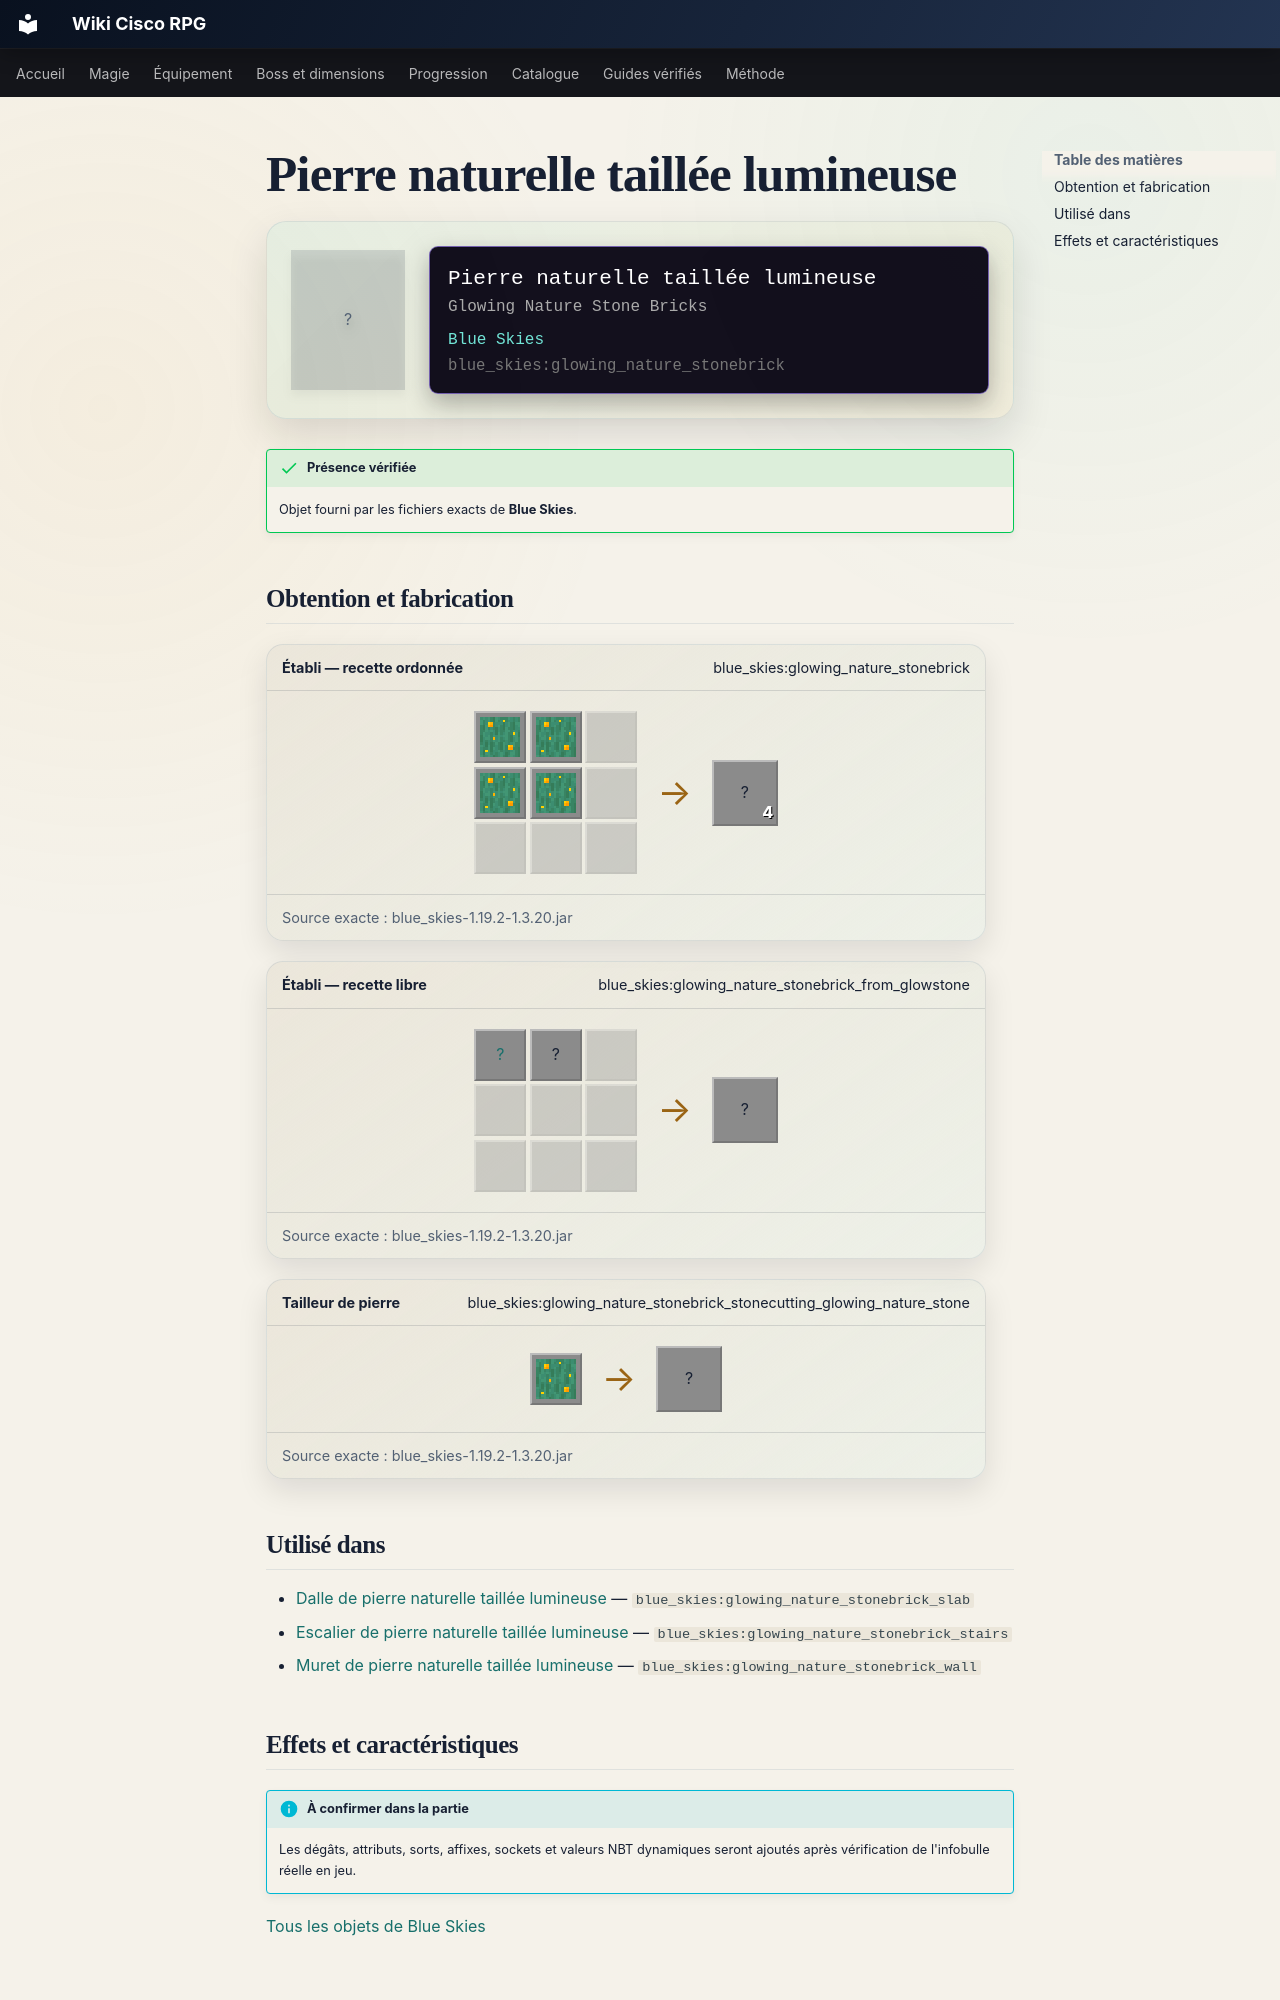

repository: Kloups-Dev/wiki-cisco-rpg · page: catalogue/objets/blue_skies/glowing_nature_stonebrick/index.html · generator: mkdocs

# Pierre naturelle taillée lumineuse

<div class="mc-item-showcase">
<div class="mc-item-icon mc-item-icon--missing">?</div>
<div class="mc-tooltip-card">
<div class="mc-tooltip-card__name">Pierre naturelle taillée lumineuse</div>
<div class="mc-tooltip-card__alias">Glowing Nature Stone Bricks</div>
<div class="mc-tooltip-card__mod">Blue Skies</div>
<div class="mc-tooltip-card__id">blue_skies:glowing_nature_stonebrick</div>
</div>
</div>

!!! success "Présence vérifiée"
    Objet fourni par les fichiers exacts de **Blue Skies**.

## Obtention et fabrication

<div class="jei-recipe"><div class="jei-recipe__head"><strong>Établi — recette ordonnée</strong><span>blue_skies:glowing_nature_stonebrick</span></div><div class="jei-recipe__body"><div class="jei-grid"><a class="jei-slot" href="../../../../catalogue/objets/blue_skies/glowing_nature_stone/" title="Pierre naturelle lumineuse (blue_skies:glowing_nature_stone)"><img src="../../../../assets/generated/items/blue_skies/glowing_nature_stone.png" alt="" loading="lazy"></a><a class="jei-slot" href="../../../../catalogue/objets/blue_skies/glowing_nature_stone/" title="Pierre naturelle lumineuse (blue_skies:glowing_nature_stone)"><img src="../../../../assets/generated/items/blue_skies/glowing_nature_stone.png" alt="" loading="lazy"></a><span class="jei-slot jei-slot--empty"></span><a class="jei-slot" href="../../../../catalogue/objets/blue_skies/glowing_nature_stone/" title="Pierre naturelle lumineuse (blue_skies:glowing_nature_stone)"><img src="../../../../assets/generated/items/blue_skies/glowing_nature_stone.png" alt="" loading="lazy"></a><a class="jei-slot" href="../../../../catalogue/objets/blue_skies/glowing_nature_stone/" title="Pierre naturelle lumineuse (blue_skies:glowing_nature_stone)"><img src="../../../../assets/generated/items/blue_skies/glowing_nature_stone.png" alt="" loading="lazy"></a><span class="jei-slot jei-slot--empty"></span><span class="jei-slot jei-slot--empty"></span><span class="jei-slot jei-slot--empty"></span><span class="jei-slot jei-slot--empty"></span></div><span class="jei-arrow">→</span><span class="jei-slot jei-slot--result">?<span class="jei-count">4</span></span></div><div class="jei-recipe__source">Source exacte : blue_skies-1.19.2-1.3.20.jar</div></div>
<div class="jei-recipe"><div class="jei-recipe__head"><strong>Établi — recette libre</strong><span>blue_skies:glowing_nature_stonebrick_from_glowstone</span></div><div class="jei-recipe__body"><div class="jei-grid"><a class="jei-slot" href="../../../../catalogue/objets/blue_skies/nature_stonebrick/" title="Pierre naturelle taillée (blue_skies:nature_stonebrick)">?</a><span class="jei-slot" title="Glowstone Dust (minecraft:glowstone_dust)">?</span><span class="jei-slot jei-slot--empty"></span><span class="jei-slot jei-slot--empty"></span><span class="jei-slot jei-slot--empty"></span><span class="jei-slot jei-slot--empty"></span><span class="jei-slot jei-slot--empty"></span><span class="jei-slot jei-slot--empty"></span><span class="jei-slot jei-slot--empty"></span></div><span class="jei-arrow">→</span><span class="jei-slot jei-slot--result">?</span></div><div class="jei-recipe__source">Source exacte : blue_skies-1.19.2-1.3.20.jar</div></div>
<div class="jei-recipe"><div class="jei-recipe__head"><strong>Tailleur de pierre</strong><span>blue_skies:glowing_nature_stonebrick_stonecutting_glowing_nature_stone</span></div><div class="jei-recipe__body"><div class="jei-inputs"><a class="jei-slot" href="../../../../catalogue/objets/blue_skies/glowing_nature_stone/" title="Pierre naturelle lumineuse (blue_skies:glowing_nature_stone)"><img src="../../../../assets/generated/items/blue_skies/glowing_nature_stone.png" alt="" loading="lazy"></a></div><span class="jei-arrow">→</span><span class="jei-slot jei-slot--result">?</span></div><div class="jei-recipe__source">Source exacte : blue_skies-1.19.2-1.3.20.jar</div></div>

## Utilisé dans

- [Dalle de pierre naturelle taillée lumineuse](../../../catalogue/objets/blue_skies/glowing_nature_stonebrick_slab.md) — <code>blue_skies:glowing_nature_stonebrick_slab</code>
- [Escalier de pierre naturelle taillée lumineuse](../../../catalogue/objets/blue_skies/glowing_nature_stonebrick_stairs.md) — <code>blue_skies:glowing_nature_stonebrick_stairs</code>
- [Muret de pierre naturelle taillée lumineuse](../../../catalogue/objets/blue_skies/glowing_nature_stonebrick_wall.md) — <code>blue_skies:glowing_nature_stonebrick_wall</code>
